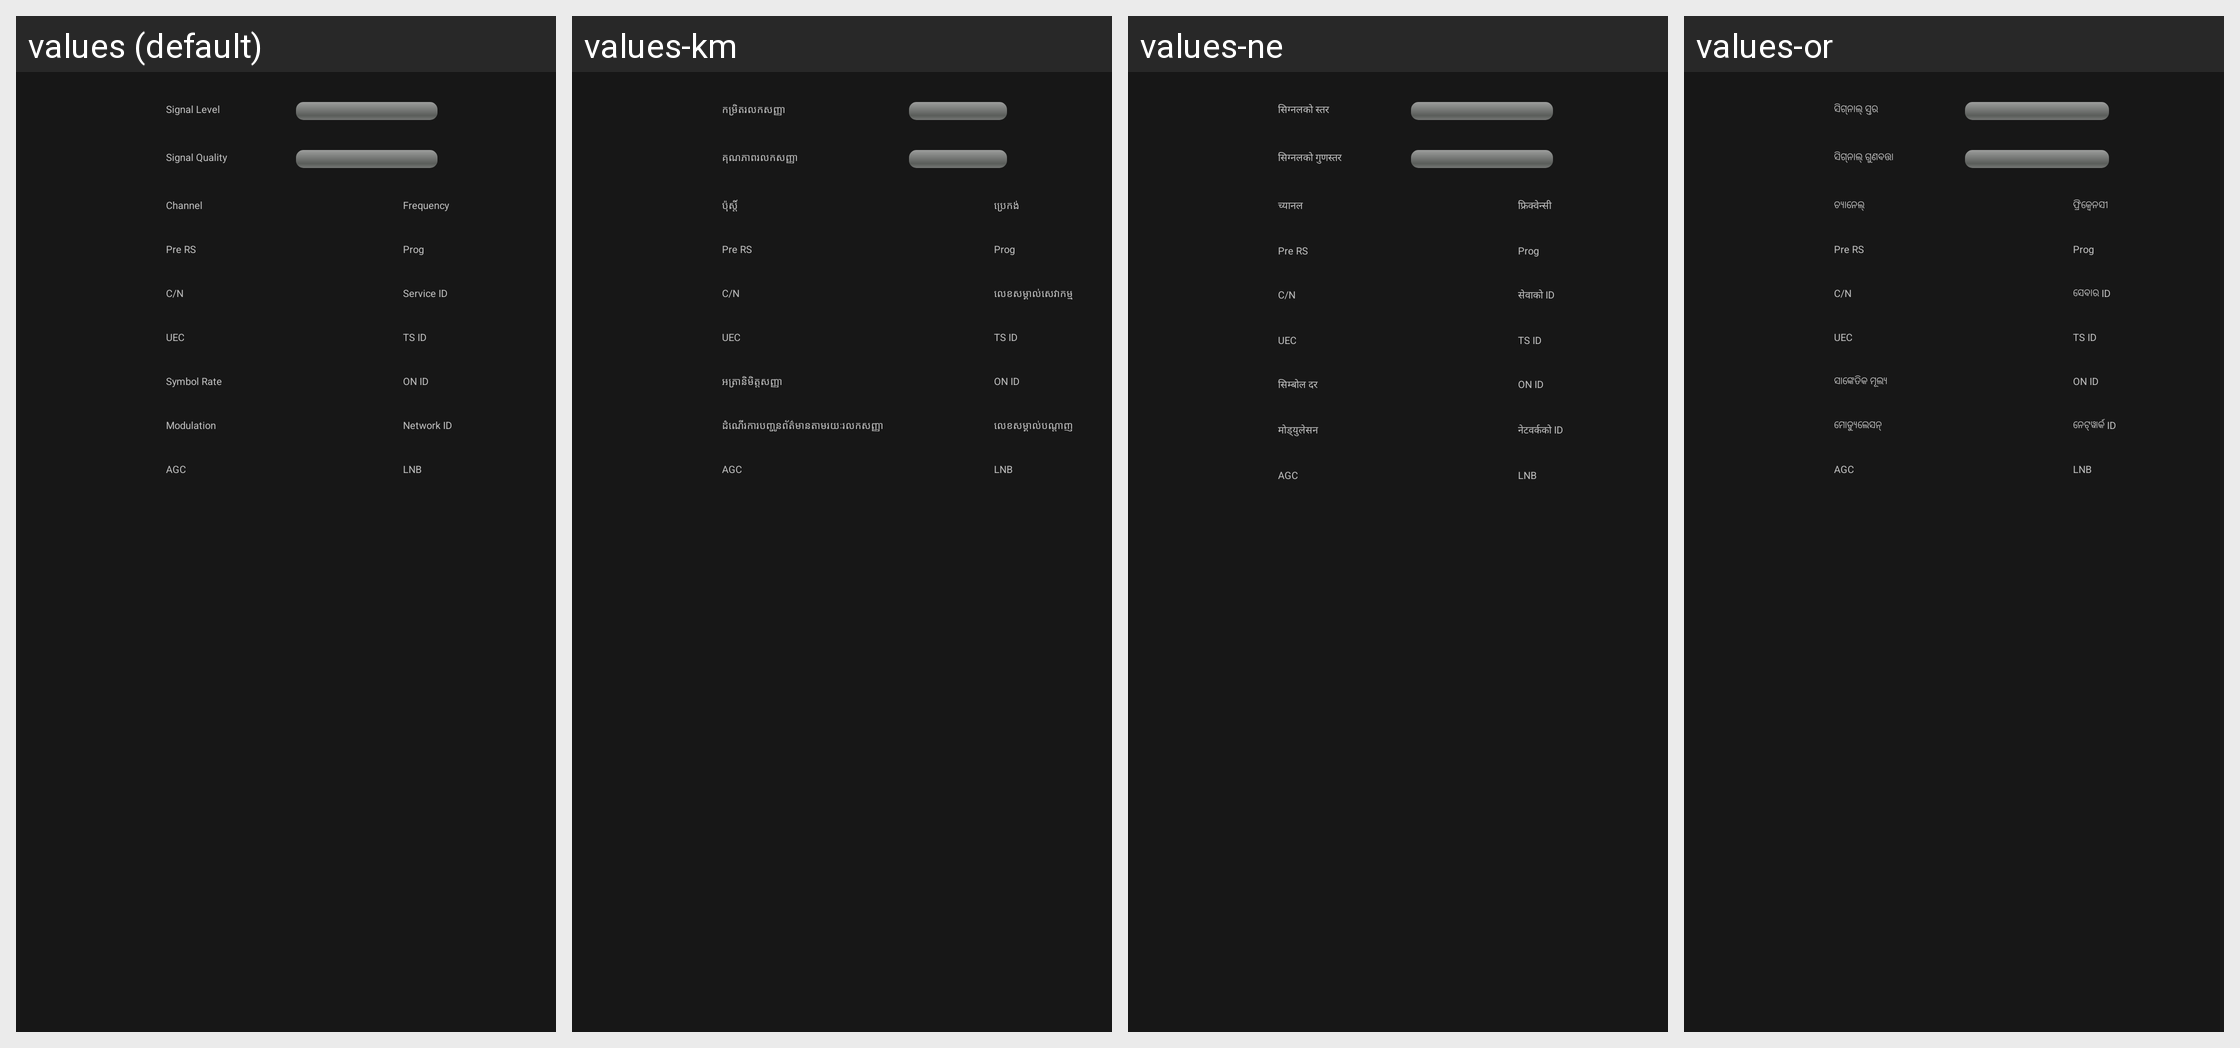

The same Android screen rendered under several of its app's locales, left to right. List the strings drawn on it with the default value and each locale's translation.
Android screen res/layout/menu_system_info.xml rendered under 4 locales, left to right: values (default), values-km, values-ne, values-or. Device: Nexus 5 (rendered at 1080×1920; each locale shown at half size, 540×960, under a caption strip naming it); theme android:Theme.Translucent.NoTitleBar.Fullscreen.
Other locales in the repository, not shown: values-af, values-am, values-ar, values-as, values-az, values-be, values-bg, values-bn, values-bs, values-ca, values-cs, values-da, values-de, values-el, values-en-rCA, values-en-rGB, values-en-rIN, values-en-rXC, values-es, values-es-rUS, values-et, values-eu, values-fa, values-fi, values-fr, values-fr-rCA, values-gl, values-gu, values-he, values-hi, values-hr, values-hu, values-hy, values-in, values-is, values-it, values-iw, values-ja, values-ka, values-kk, values-kn, values-ko, values-ky, values-lo, values-lt, values-lv, values-mi, values-mk, values-ml, values-mn, values-mr, values-ms, values-my, values-nb, values-nl, values-pa, values-pl, values-pt, values-pt-rPT, values-ro, values-ru, values-si, values-sk, values-sl, values-sq, values-sr, values-sv, values-sw, values-ta, values-te, values-th, values-tl, values-tr, values-uk, values-ur, values-uz, values-vi, values-zh-rCN, values-zh-rHK, values-zh-rTW, values-zu.
Strings drawn on this screen, with the default value and each locale's value (text and hints the layout hard-codes, and strings that could not be matched under every locale, appear in the picture but are not listed):

menu_tv_single_signal_level
  values: Signal Level
  values-km: កម្រិត​រលកសញ្ញា
  values-ne: सिग्नलको स्तर
  values-or: ସିଗ୍‌ନାଲ୍ ସ୍ତର

menu_tv_single_signal_quality
  values: Signal Quality
  values-km: គុណភាពរលកសញ្ញា
  values-ne: सिग्नलको गुणस्तर
  values-or: ସିଗ୍‌ନାଲ୍ ଗୁଣବତ୍ତା

menu_system_info_channel
  values: Channel
  values-km: ប៉ុស្តិ៍
  values-ne: च्यानल
  values-or: ଚ୍ୟାନେଲ୍

menu_setup_biss_key_freqency
  values: Frequency
  values-km: ប្រេកង់
  values-ne: फ्रिक्वेन्सी
  values-or: ଫ୍ରିକ୍ୱେନସୀ

menu_system_info_pre
  values: Pre RS
  values-km: Pre RS  [not translated; the default value is used]
  values-ne: Pre RS  [not translated; the default value is used]
  values-or: Pre RS  [not translated; the default value is used]

menu_system_info_prog
  values: Prog
  values-km: Prog  [not translated; the default value is used]
  values-ne: Prog  [not translated; the default value is used]
  values-or: Prog  [not translated; the default value is used]

menu_system_info_cn
  values: C/N
  values-km: C/N  [not translated; the default value is used]
  values-ne: C/N  [not translated; the default value is used]
  values-or: C/N  [not translated; the default value is used]

menu_system_info_service_id
  values: Service ID
  values-km: លេខ​សម្គាល់​សេវាកម្ម
  values-ne: सेवाको ID
  values-or: ସେବାର ID

menu_system_info_uec
  values: UEC
  values-km: UEC  [not translated; the default value is used]
  values-ne: UEC  [not translated; the default value is used]
  values-or: UEC  [not translated; the default value is used]

menu_system_info_symbol_tsid
  values: TS ID
  values-km: TS ID  [not translated; the default value is used]
  values-ne: TS ID  [not translated; the default value is used]
  values-or: TS ID  [not translated; the default value is used]

menu_tv_rf_sym_rate
  values: Symbol Rate
  values-km: អត្រា​និមិត្តសញ្ញា
  values-ne: सिम्बोल दर
  values-or: ସାଙ୍କେତିକ ମୂଲ୍ୟ

menu_system_info_symbol_onid
  values: ON ID
  values-km: ON ID  [not translated; the default value is used]
  values-ne: ON ID  [not translated; the default value is used]
  values-or: ON ID  [not translated; the default value is used]

menu_tv_sigle_modulation
  values: Modulation
  values-km: ដំណើរការ​បញ្ជូន​ព័ត៌មាន​តាមរយៈ​រលកសញ្ញា
  values-ne: मोड्युलेसन
  values-or: ମୋଡ୍ୟୁଲେସନ୍

menu_c_net
  values: Network ID
  values-km: លេខសម្គាល់បណ្ដាញ
  values-ne: नेटवर्कको ID
  values-or: ନେଟ୍‍ୱାର୍କ ID

menu_system_info_symbol_agc
  values: AGC
  values-km: AGC  [not translated; the default value is used]
  values-ne: AGC  [not translated; the default value is used]
  values-or: AGC  [not translated; the default value is used]

menu_system_info_symbol_lnb
  values: LNB
  values-km: LNB  [not translated; the default value is used]
  values-ne: LNB  [not translated; the default value is used]
  values-or: LNB  [not translated; the default value is used]
